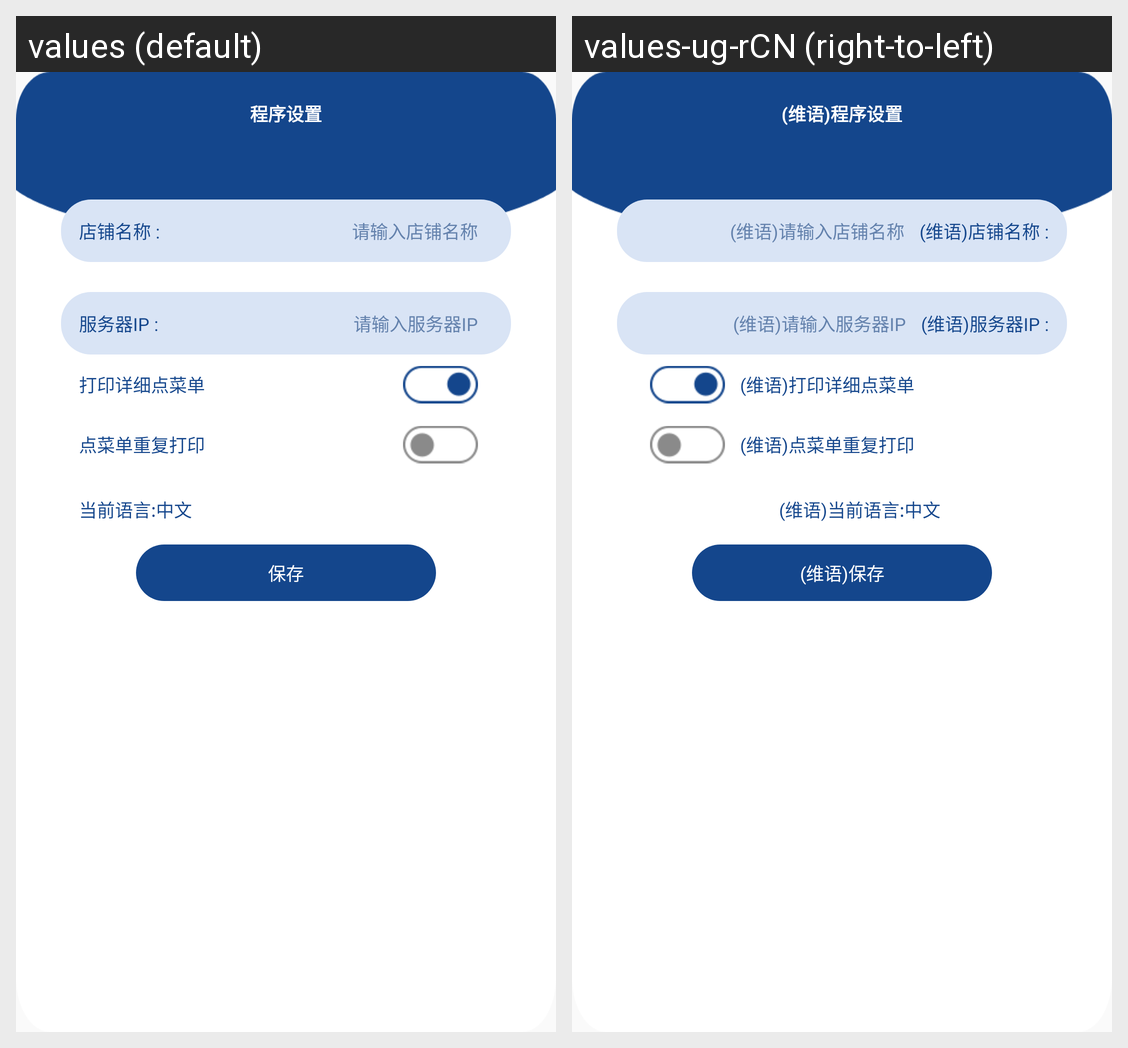

This grid shows one Android layout under two languages. Give, for every string resource on the screen, its name, the default text and each shown locale's text.
Android screen res/layout/setting_popup_layout.xml rendered under 2 locales, left to right: values (default), values-ug-rCN (right-to-left). Device: Nexus 5 (rendered at 1080×1920; each locale shown at half size, 540×960, under a caption strip naming it); theme AppTheme.
Strings drawn on this screen, with the default value and each locale's value (text and hints the layout hard-codes, and strings that could not be matched under every locale, appear in the picture but are not listed):

setting
  values: 程序设置
  values-ug-rCN: (维语)程序设置

shop_name
  values: 店铺名称 :
  values-ug-rCN: (维语)店铺名称 :

input_shop_name
  values: 请输入店铺名称
  values-ug-rCN: (维语)请输入店铺名称

server_IP
  values: 服务器IP :
  values-ug-rCN: (维语)服务器IP :

input_server_IP
  values: 请输入服务器IP
  values-ug-rCN: (维语)请输入服务器IP

print_detail_menu
  values: 打印详细点菜单
  values-ug-rCN: (维语)打印详细点菜单

Duplicate_Printing_of_Point_Menu
  values: 点菜单重复打印
  values-ug-rCN: (维语)点菜单重复打印

Current_Language_Chinese
  values: 当前语言:中文
  values-ug-rCN: (维语)当前语言:中文

save
  values: 保存
  values-ug-rCN: (维语)保存
